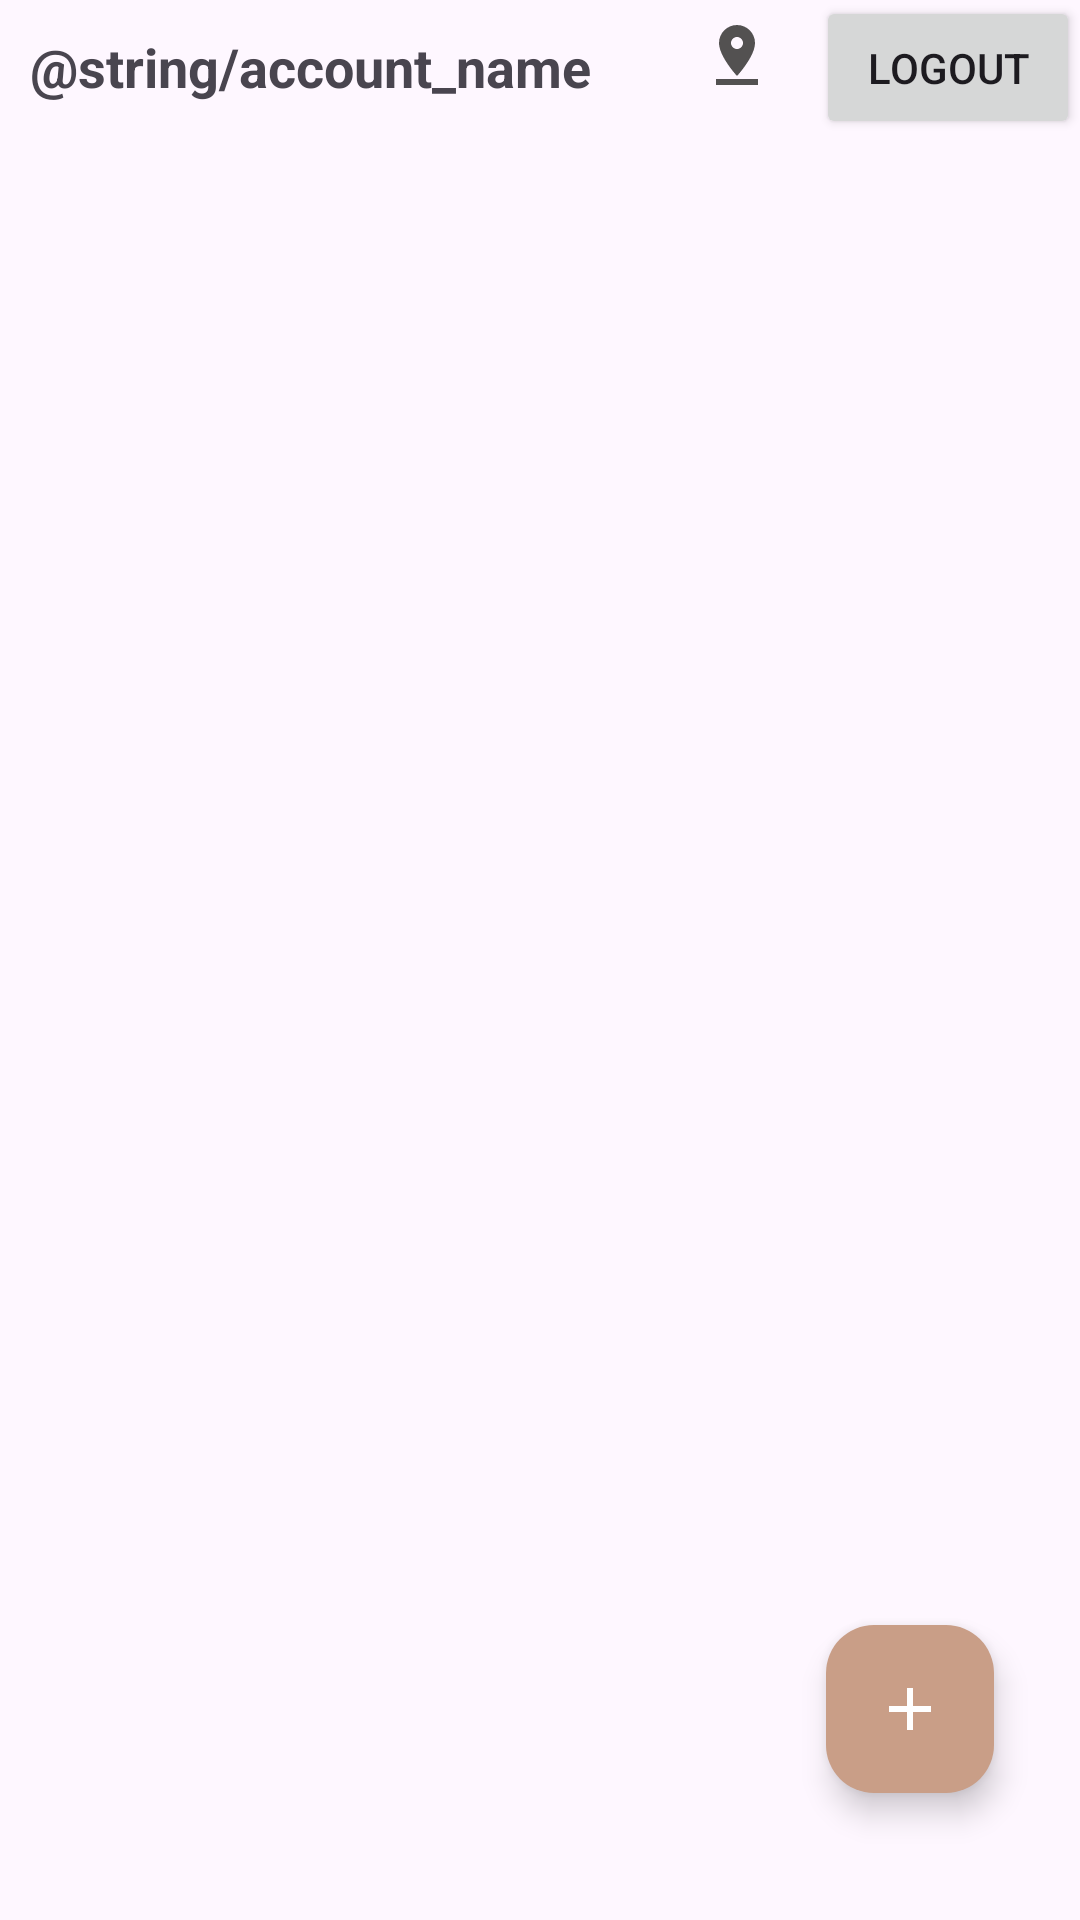

Here is an Android app screen rendered from its layout file. Give the layout XML and the strings, colors and styles it references.
<!-- AndroidManifest.xml: activity theme Theme.StoryApp -->
<!-- res/layout/fragment_home.xml -->
<?xml version="1.0" encoding="utf-8"?>
<androidx.constraintlayout.widget.ConstraintLayout xmlns:android="http://schemas.android.com/apk/res/android"
    xmlns:app="http://schemas.android.com/apk/res-auto"
    xmlns:tools="http://schemas.android.com/tools"
    android:id="@+id/homeFragment"
    android:layout_width="match_parent"
    android:layout_height="match_parent">
    
    
    <TextView
        android:id="@+id/text_username"
        android:layout_width="0dp"
        android:layout_height="wrap_content"
        android:padding="10dp"
        android:text="@string/account_name"
        android:textSize="18sp"
        android:textStyle="bold"
        android:visibility="visible"
        app:layout_constraintEnd_toEndOf="parent"
        app:layout_constraintHorizontal_bias="0.0"
        app:layout_constraintStart_toStartOf="parent"
        app:layout_constraintTop_toTopOf="parent" />

    <androidx.recyclerview.widget.RecyclerView
        android:id="@+id/rv_notes"
        android:layout_width="match_parent"
        android:layout_height="0dp"
        app:layoutManager="androidx.recyclerview.widget.LinearLayoutManager"
        app:layout_constraintBottom_toBottomOf="parent"
        app:layout_constraintEnd_toEndOf="parent"
        app:layout_constraintHorizontal_bias="0.0"
        app:layout_constraintStart_toStartOf="parent"
        app:layout_constraintTop_toBottomOf="@+id/text_username"
        tools:listitem="@layout/item_notes" />

    
    <TextView
        android:id="@+id/text_not_available"
        android:layout_width="wrap_content"
        android:layout_height="wrap_content"
        android:text="@string/text_not_available"
        android:visibility="gone"
        android:textSize="18sp"
        android:textStyle="bold"
        app:layout_constraintBottom_toBottomOf="parent"
        app:layout_constraintEnd_toEndOf="parent"
        app:layout_constraintStart_toStartOf="parent"
        app:layout_constraintTop_toTopOf="parent" />

    
    <com.google.android.material.floatingactionbutton.FloatingActionButton
        android:id="@+id/fabPlus"
        android:layout_width="wrap_content"
        android:layout_height="wrap_content"
        android:layout_margin="16dp"
        android:contentDescription="@string/add_button_description"
        app:backgroundTint="@color/brown_500"
        app:layout_constraintBottom_toBottomOf="parent"
        app:layout_constraintEnd_toEndOf="parent"
        app:layout_constraintHorizontal_bias="0.954"
        app:layout_constraintStart_toStartOf="parent"
        app:layout_constraintTop_toTopOf="parent"
        app:layout_constraintVertical_bias="0.952"
        app:srcCompat="@drawable/baseline_add_24"
        app:tint="@color/white" />

    <Button
        android:id="@+id/logout"
        android:layout_width="wrap_content"
        android:layout_height="wrap_content"
        android:drawable="@drawable/baseline_logout_24"
        android:text="@string/logout"
        app:layout_constraintBottom_toTopOf="@+id/rv_notes"
        app:layout_constraintEnd_toEndOf="parent"
        app:layout_constraintTop_toTopOf="parent" />


    <ProgressBar
        android:id="@+id/pg_home"
        style="?android:attr/progressBarStyle"
        android:visibility="visible"
        android:layout_width="wrap_content"
        android:layout_height="wrap_content"
        app:layout_constraintBottom_toBottomOf="parent"
        app:layout_constraintEnd_toEndOf="parent"
        app:layout_constraintStart_toStartOf="parent"
        app:layout_constraintTop_toTopOf="@+id/text_username" />

    <ImageView
        android:id="@+id/maps"
        android:layout_width="wrap_content"
        android:layout_height="wrap_content"
        android:layout_marginTop="16dp"
        android:layout_marginBottom="24dp"
        app:layout_constraintBottom_toTopOf="@+id/rv_notes"
        app:layout_constraintEnd_toStartOf="@+id/logout"
        app:layout_constraintHorizontal_bias="0.942"
        app:layout_constraintStart_toStartOf="parent"
        app:layout_constraintTop_toTopOf="parent"
        app:srcCompat="@drawable/pin_drop_black" />

</androidx.constraintlayout.widget.ConstraintLayout>
<!-- res/layout/item_notes.xml (included above) -->
<?xml version="1.0" encoding="utf-8"?>
<androidx.constraintlayout.widget.ConstraintLayout xmlns:android="http://schemas.android.com/apk/res/android"
    xmlns:app="http://schemas.android.com/apk/res-auto"
    android:layout_width="match_parent"
    android:layout_height="wrap_content"
    android:layout_gravity="center"
    android:padding="20dp">

    <com.google.android.material.card.MaterialCardView
        android:id="@+id/card"
        android:layout_width="0dp"
        android:layout_height="wrap_content"
        android:layout_margin="8dp"
        android:layout_marginStart="28dp"
        android:layout_marginTop="20dp"
        android:layout_marginEnd="28dp"
        app:layout_constraintEnd_toEndOf="parent"
        app:layout_constraintStart_toStartOf="parent"
        app:layout_constraintTop_toTopOf="parent">

        <LinearLayout
            android:layout_width="match_parent"
            android:layout_height="wrap_content"
            android:orientation="vertical">

            
            <LinearLayout
                android:layout_width="match_parent"
                android:layout_height="wrap_content"
                android:orientation="vertical"
                android:padding="16dp">

                
                <TextView
                    android:id="@+id/title_story"
                    android:layout_width="wrap_content"
                    android:layout_height="wrap_content"
                    android:text="@string/title_story"
                    android:textAppearance="?attr/textAppearanceTitleMedium" />

                <TextView
                    android:id="@+id/description"
                    android:layout_width="wrap_content"
                    android:layout_height="wrap_content"
                    android:layout_marginTop="8dp"
                    android:text="@string/description"
                    android:textAppearance="?attr/textAppearanceBodyMedium"
                    android:textColor="?android:attr/textColorSecondary" />

            </LinearLayout>

            
            <LinearLayout
                android:layout_width="wrap_content"
                android:layout_height="wrap_content"
                android:layout_margin="8dp"
                android:orientation="horizontal">

                <com.google.android.material.button.MaterialButton
                    android:id="@+id/detailStory"
                    style="?attr/borderlessButtonStyle"
                    android:layout_width="wrap_content"
                    android:layout_height="wrap_content"
                    android:layout_marginEnd="8dp"
                    android:text="@string/detail" />
            </LinearLayout>

        </LinearLayout>

    </com.google.android.material.card.MaterialCardView>

</androidx.constraintlayout.widget.ConstraintLayout>
<!-- resources referenced by this layout -->
<resources>
  <color name="brown_500">#c99e87</color>
  <color name="white">#FFFFFFFF</color>
  <!-- drawable baseline_add_24 (drawable) -->
  <vector android:height="24dp" android:tint="#424040"
      android:viewportHeight="24" android:viewportWidth="24"
      android:width="24dp" xmlns:android="http://schemas.android.com/apk/res/android">
      <path android:fillColor="@android:color/white" android:pathData="M19,13h-6v6h-2v-6H5v-2h6V5h2v6h6v2z"/>
  </vector>
  <!-- drawable baseline_logout_24 (drawable) -->
  <vector android:autoMirrored="true" android:height="24dp"
      android:tint="#424040" android:viewportHeight="24"
      android:viewportWidth="24" android:width="24dp" xmlns:android="http://schemas.android.com/apk/res/android">
      <path android:fillColor="@android:color/white" android:pathData="M17,7l-1.41,1.41L18.17,11H8v2h10.17l-2.58,2.58L17,17l5,-5zM4,5h8V3H4c-1.1,0 -2,0.9 -2,2v14c0,1.1 0.9,2 2,2h8v-2H4V5z"/>
  </vector>
  <!-- drawable pin_drop_black (drawable) -->
  <vector android:height="24dp" android:tint="#535151"
      android:viewportHeight="24" android:viewportWidth="24"
      android:width="24dp" xmlns:android="http://schemas.android.com/apk/res/android">
      <path android:fillColor="@android:color/white" android:pathData="M18,8c0,-3.31 -2.69,-6 -6,-6S6,4.69 6,8c0,4.5 6,11 6,11s6,-6.5 6,-11zM10,8c0,-1.1 0.9,-2 2,-2s2,0.9 2,2 -0.89,2 -2,2c-1.1,0 -2,-0.9 -2,-2zM5,20v2h14v-2L5,20z"/>
  </vector>
  <string name="account_name">account name</string>
  <string name="add_button_description">button add story</string>
  <string name="description">description</string>
  <string name="detail">Detail</string>
  <string name="logout">Logout</string>
  <string name="text_not_available">data tidak tersedia</string>
  <string name="title_story">Title Story</string>
  <style name="Theme.StoryApp" parent="Theme.Material3.Light.NoActionBar">
          
          <item name="colorPrimary">@color/brown_500</item>
          <item name="colorPrimaryVariant">@color/brown_700</item>
          <item name="colorOnPrimary">@color/white</item>
          
          <item name="colorSecondary">@color/brown2_200</item>
          <item name="colorSecondaryVariant">@color/brown2_700</item>
          <item name="colorOnSecondary">@color/black</item>
          
          <item name="android:statusBarColor">?attr/colorPrimaryVariant</item>
          
      </style>
  <color name="brown_700">#b78876</color>
  <color name="brown2_200">#834333</color>
  <color name="brown2_700">#6F4E37</color>
  <color name="black">#FF000000</color>
</resources>
